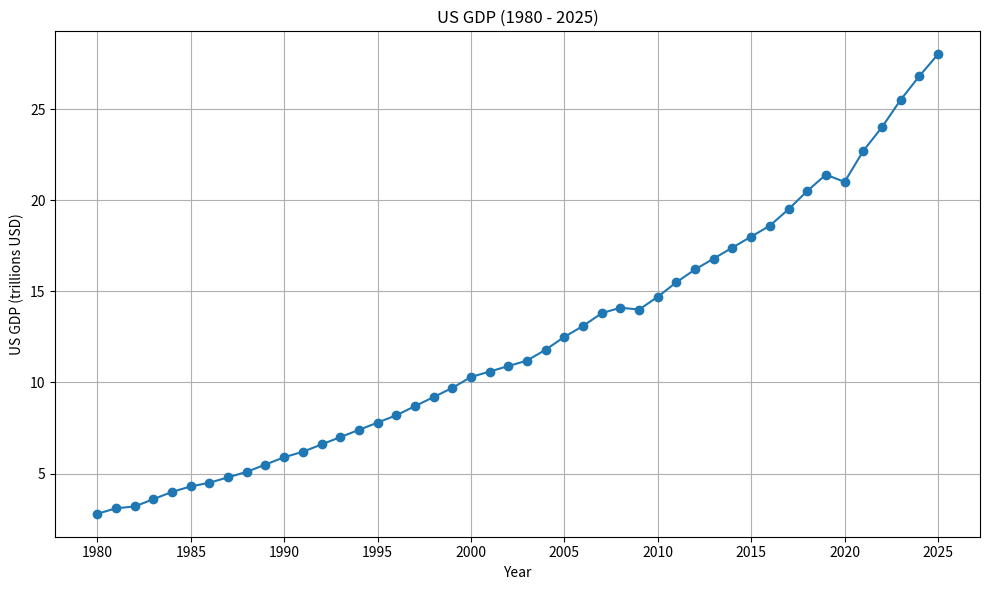

Source code (Python):
import matplotlib.pyplot as plt

# Years from 1980 to 2025
years = list(range(1980, 2026))
# Approximate GDP values (in trillions USD) for each year
gdp = [
    2.8, 3.1, 3.2, 3.6, 4.0, 4.3, 4.5, 4.8, 5.1, 5.5, 5.9, 6.2, 6.6, 7.0, 7.4, 7.8, 8.2,
    8.7, 9.2, 9.7, 10.3, 10.6, 10.9, 11.2, 11.8, 12.5, 13.1, 13.8, 14.1, 14.0, 14.7, 15.5,
    16.2, 16.8, 17.4, 18.0, 18.6, 19.5, 20.5, 21.4, 21.0, 22.7, 24.0, 25.5, 26.8, 28.0
]

plt.figure(figsize=(10,6))
plt.plot(years, gdp, marker='o', linestyle='-')
plt.xlabel('Year')
plt.ylabel('US GDP (trillions USD)')
plt.title('US GDP (1980 - 2025)')
plt.grid(True)
plt.xticks(years[::5])  # Label every 5 years for clarity
plt.tight_layout()
plt.show()
